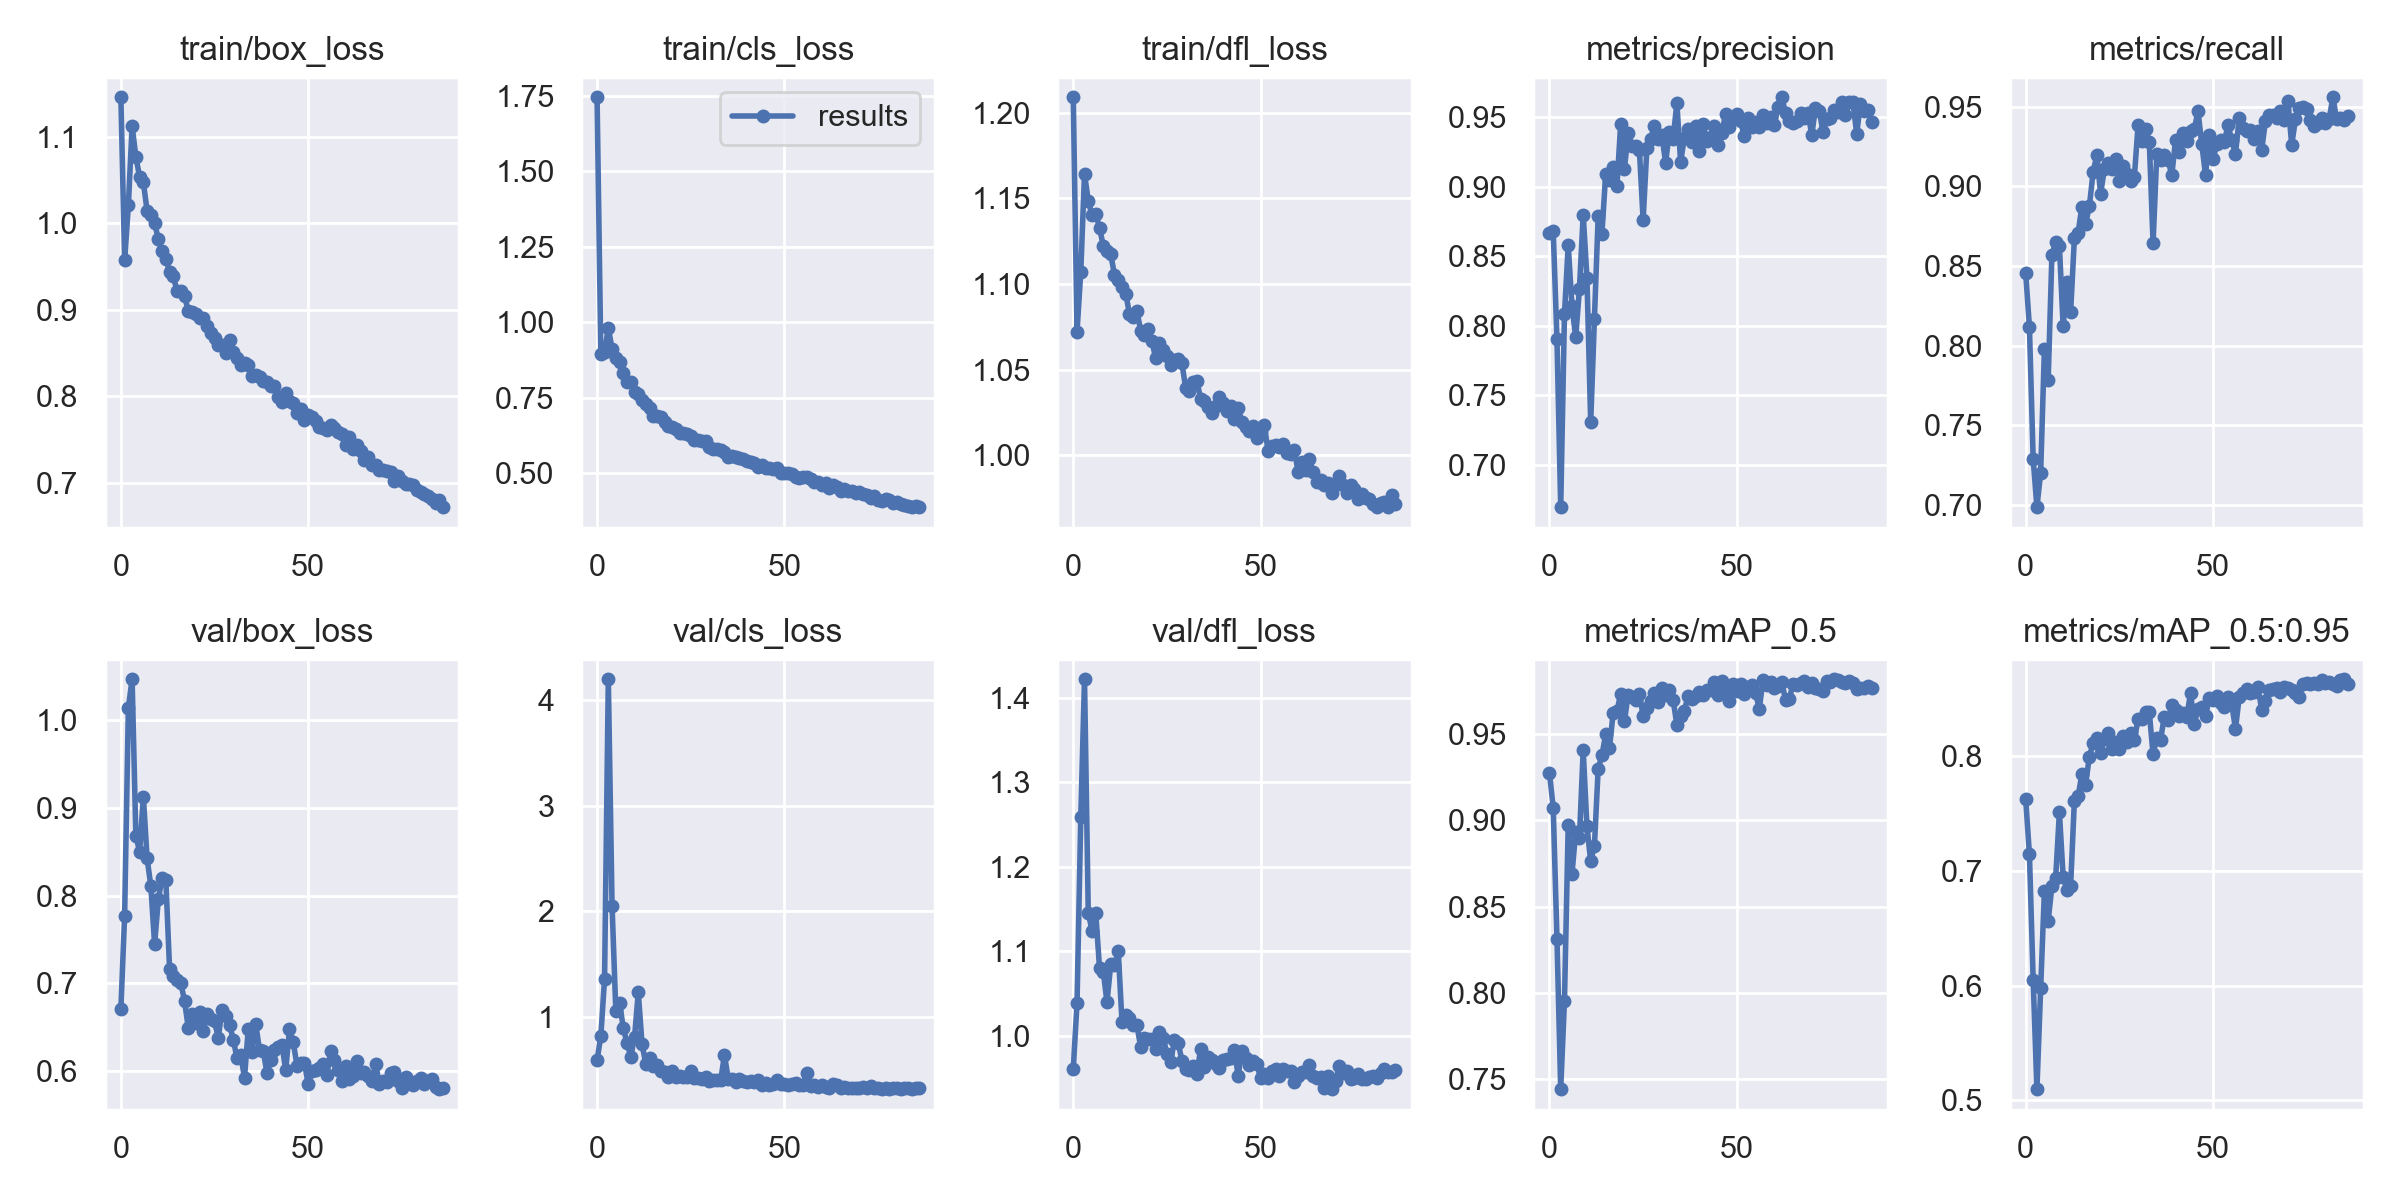

The table this chart was drawn from, first rows:
epoch, train/box_loss, train/cls_loss, train/dfl_loss, metrics/precision, metrics/recall, metrics/mAP_0.5, metrics/mAP_0.5:0.95, val/box_loss, val/cls_loss, val/dfl_loss, x/lr0, x/lr1, x/lr2
0, 1.146, 1.744, 1.209, 0.8667, 0.8457, 0.9275, 0.7629, 0.6709, 0.5848, 0.9605, 0.07044, 0.003284, 0.003284
1, 0.9572, 0.8936, 1.072, 0.8681, 0.8118, 0.9072, 0.7146, 0.7774, 0.8152, 1.038, 0.04037, 0.006542, 0.006542
2, 1.021, 0.9002, 1.107, 0.7903, 0.7286, 0.8314, 0.6051, 1.014, 1.357, 1.258, 0.01022, 0.009725, 0.009725
3, 1.113, 0.981, 1.164, 0.6695, 0.6985, 0.7444, 0.5099, 1.047, 4.198, 1.422, 0.009659, 0.009659, 0.009659
4, 1.077, 0.9122, 1.149, 0.8082, 0.7202, 0.7954, 0.5978, 0.8681, 2.051, 1.145, 0.009659, 0.009659, 0.009659
5, 1.054, 0.8802, 1.14, 0.8582, 0.7976, 0.8972, 0.6823, 0.8504, 1.054, 1.124, 0.009545, 0.009545, 0.009545
6, 1.047, 0.8692, 1.141, 0.8144, 0.7781, 0.8688, 0.6563, 0.913, 1.131, 1.145, 0.009431, 0.009431, 0.009431
7, 1.015, 0.8326, 1.133, 0.7917, 0.8569, 0.8934, 0.6868, 0.8427, 0.8907, 1.08, 0.009317, 0.009317, 0.009317
8, 1.01, 0.8033, 1.122, 0.8267, 0.8649, 0.8901, 0.6934, 0.811, 0.7459, 1.076, 0.009203, 0.009203, 0.009203
9, 1.001, 0.802, 1.119, 0.88, 0.8628, 0.9406, 0.751, 0.7446, 0.6209, 1.04, 0.00909, 0.00909, 0.00909
10, 0.9815, 0.7693, 1.117, 0.8346, 0.812, 0.8965, 0.695, 0.796, 0.8046, 1.085, 0.008976, 0.008976, 0.008976
11, 0.968, 0.7623, 1.105, 0.7305, 0.8397, 0.8763, 0.6833, 0.8204, 1.23, 1.083, 0.008862, 0.008862, 0.008862
12, 0.9589, 0.744, 1.103, 0.8052, 0.8213, 0.8854, 0.6872, 0.8179, 0.738, 1.1, 0.008748, 0.008748, 0.008748
13, 0.9443, 0.7289, 1.098, 0.879, 0.8673, 0.93, 0.7613, 0.7164, 0.5512, 1.016, 0.008634, 0.008634, 0.008634
14, 0.9391, 0.7171, 1.094, 0.8663, 0.871, 0.9376, 0.7652, 0.7081, 0.6027, 1.024, 0.008521, 0.008521, 0.008521
15, 0.9216, 0.6901, 1.083, 0.9093, 0.8872, 0.9499, 0.7843, 0.7042, 0.5339, 1.021, 0.008407, 0.008407, 0.008407
16, 0.9214, 0.6897, 1.081, 0.9046, 0.8765, 0.9417, 0.7752, 0.7006, 0.5387, 1.013, 0.008293, 0.008293, 0.008293
17, 0.9161, 0.6849, 1.084, 0.914, 0.8875, 0.9623, 0.7996, 0.6798, 0.4876, 1.012, 0.008179, 0.008179, 0.008179
18, 0.8987, 0.6686, 1.073, 0.9004, 0.9091, 0.9634, 0.8112, 0.6489, 0.4734, 0.9861, 0.008065, 0.008065, 0.008065
19, 0.8971, 0.6574, 1.07, 0.9451, 0.9197, 0.9729, 0.8161, 0.6646, 0.4288, 0.9968, 0.007952, 0.007952, 0.007952
20, 0.8948, 0.6544, 1.074, 0.9129, 0.8954, 0.9573, 0.8023, 0.6551, 0.4882, 0.9957, 0.007838, 0.007838, 0.007838
21, 0.8901, 0.647, 1.067, 0.9385, 0.9108, 0.9728, 0.8149, 0.6671, 0.4237, 0.9956, 0.007724, 0.007724, 0.007724
22, 0.8908, 0.6341, 1.057, 0.9295, 0.9149, 0.9714, 0.8201, 0.646, 0.438, 0.9837, 0.00761, 0.00761, 0.00761
23, 0.882, 0.633, 1.066, 0.9295, 0.9109, 0.9695, 0.8064, 0.6649, 0.4264, 1.004, 0.007497, 0.007497, 0.007497
24, 0.8734, 0.6287, 1.062, 0.9264, 0.9169, 0.9733, 0.8126, 0.6597, 0.4294, 0.9974, 0.007383, 0.007383, 0.007383
25, 0.8676, 0.6219, 1.058, 0.876, 0.9034, 0.9603, 0.806, 0.6567, 0.4851, 0.9783, 0.007269, 0.007269, 0.007269
26, 0.8589, 0.6098, 1.053, 0.9282, 0.913, 0.9648, 0.8178, 0.638, 0.4172, 0.9683, 0.007155, 0.007155, 0.007155
27, 0.8591, 0.6112, 1.056, 0.9343, 0.9077, 0.9689, 0.8126, 0.6702, 0.4152, 0.9952, 0.007041, 0.007041, 0.007041
28, 0.8506, 0.6057, 1.056, 0.944, 0.9033, 0.974, 0.8205, 0.663, 0.406, 0.9915, 0.006928, 0.006928, 0.006928
29, 0.8646, 0.6058, 1.054, 0.9347, 0.9056, 0.9686, 0.814, 0.6527, 0.429, 0.9703, 0.006814, 0.006814, 0.006814
30, 0.8511, 0.5874, 1.039, 0.9371, 0.9384, 0.9768, 0.832, 0.6359, 0.3847, 0.9606, 0.0067, 0.0067, 0.0067
31, 0.8442, 0.5793, 1.038, 0.9173, 0.9286, 0.9726, 0.8323, 0.6145, 0.3966, 0.9595, 0.006586, 0.006586, 0.006586
32, 0.8365, 0.5799, 1.043, 0.9398, 0.9361, 0.9753, 0.8386, 0.618, 0.3949, 0.9638, 0.006472, 0.006472, 0.006472
33, 0.8389, 0.5777, 1.043, 0.9347, 0.9279, 0.9699, 0.8381, 0.5924, 0.3965, 0.9549, 0.006359, 0.006359, 0.006359
34, 0.8363, 0.5703, 1.033, 0.9602, 0.8642, 0.9552, 0.8014, 0.6482, 0.6352, 0.9845, 0.006245, 0.006245, 0.006245
35, 0.824, 0.5542, 1.032, 0.918, 0.9203, 0.9607, 0.8157, 0.6223, 0.411, 0.9624, 0.006131, 0.006131, 0.006131
36, 0.8252, 0.5571, 1.028, 0.9354, 0.9169, 0.9634, 0.8141, 0.654, 0.4103, 0.9749, 0.006017, 0.006017, 0.006017
37, 0.8227, 0.5533, 1.025, 0.9414, 0.9196, 0.9722, 0.8344, 0.6237, 0.3813, 0.971, 0.005903, 0.005903, 0.005903
38, 0.8173, 0.5522, 1.029, 0.9324, 0.9165, 0.9702, 0.8314, 0.6229, 0.4032, 0.966, 0.00579, 0.00579, 0.00579
39, 0.8169, 0.5488, 1.034, 0.9435, 0.9072, 0.9722, 0.8443, 0.5977, 0.3851, 0.9612, 0.005676, 0.005676, 0.005676
40, 0.8121, 0.5399, 1.031, 0.9255, 0.929, 0.9743, 0.8404, 0.6128, 0.3798, 0.9715, 0.005562, 0.005562, 0.005562
41, 0.8117, 0.5385, 1.026, 0.9455, 0.9213, 0.9726, 0.8353, 0.624, 0.3916, 0.9719, 0.005448, 0.005448, 0.005448
42, 0.7995, 0.535, 1.029, 0.9331, 0.9334, 0.9757, 0.8372, 0.6276, 0.3824, 0.9732, 0.005334, 0.005334, 0.005334
43, 0.7932, 0.5199, 1.021, 0.9362, 0.9287, 0.9754, 0.8341, 0.6294, 0.4024, 0.9833, 0.005221, 0.005221, 0.005221
44, 0.8034, 0.5285, 1.028, 0.944, 0.9346, 0.9803, 0.8551, 0.6012, 0.3496, 0.9526, 0.005107, 0.005107, 0.005107
45, 0.7943, 0.5168, 1.02, 0.9303, 0.9361, 0.9729, 0.8283, 0.6475, 0.374, 0.9817, 0.004993, 0.004993, 0.004993
46, 0.7918, 0.5182, 1.017, 0.9386, 0.9472, 0.9807, 0.8415, 0.6332, 0.349, 0.9739, 0.004879, 0.004879, 0.004879
47, 0.7805, 0.5135, 1.014, 0.9523, 0.9265, 0.975, 0.8432, 0.6063, 0.3606, 0.9647, 0.004765, 0.004765, 0.004765
48, 0.785, 0.5159, 1.017, 0.943, 0.9072, 0.9691, 0.8349, 0.6088, 0.3968, 0.9699, 0.004652, 0.004652, 0.004652
49, 0.7721, 0.4994, 1.01, 0.9493, 0.9322, 0.9787, 0.8507, 0.6089, 0.3596, 0.9661, 0.004538, 0.004538, 0.004538
50, 0.7785, 0.5002, 1.014, 0.9527, 0.917, 0.9748, 0.8493, 0.5852, 0.3562, 0.9496, 0.004424, 0.004424, 0.004424
51, 0.7757, 0.5016, 1.018, 0.9471, 0.9263, 0.9788, 0.8525, 0.5997, 0.3537, 0.9548, 0.00431, 0.00431, 0.00431
52, 0.7715, 0.4991, 1.002, 0.9367, 0.9291, 0.9735, 0.8464, 0.6015, 0.365, 0.9497, 0.004197, 0.004197, 0.004197
53, 0.7651, 0.4874, 1.005, 0.9499, 0.9279, 0.9769, 0.8425, 0.6036, 0.3668, 0.9581, 0.004083, 0.004083, 0.004083
54, 0.7635, 0.485, 1.006, 0.9431, 0.9383, 0.9786, 0.8512, 0.6078, 0.3499, 0.9599, 0.003969, 0.003969, 0.003969
55, 0.7609, 0.4874, 1.005, 0.9464, 0.9289, 0.9737, 0.8454, 0.5956, 0.3556, 0.9521, 0.003855, 0.003855, 0.003855
56, 0.7667, 0.488, 1.006, 0.9432, 0.9206, 0.9646, 0.8236, 0.6235, 0.4636, 0.961, 0.003741, 0.003741, 0.003741
57, 0.763, 0.4811, 1.002, 0.9516, 0.9431, 0.9813, 0.8517, 0.6129, 0.337, 0.9577, 0.003628, 0.003628, 0.003628
58, 0.7594, 0.4706, 1.001, 0.9456, 0.9365, 0.9784, 0.8553, 0.6017, 0.3511, 0.9581, 0.003514, 0.003514, 0.003514
59, 0.7561, 0.4725, 1.003, 0.95, 0.9347, 0.9798, 0.8581, 0.5892, 0.3284, 0.9445, 0.0034, 0.0034, 0.0034
... 27 more rows
